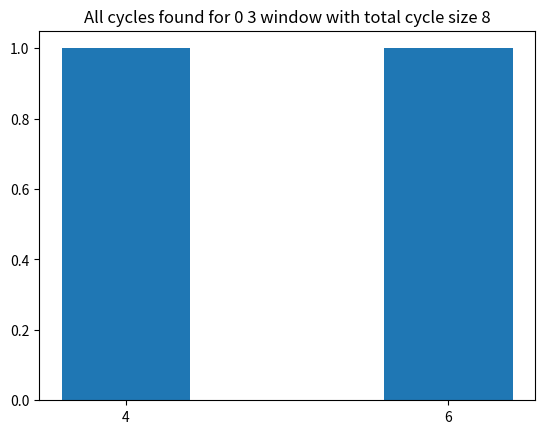

The matplotlib source for this figure:
import numpy as np
import itertools as it
import matplotlib.pyplot as plt
from matplotlib.ticker import MaxNLocator
import pandas as pd
# Global params

WINDOWSIZE = 3
ALPHABET = [0,1]
VERBOSE = False
# params generated by global params, are unchanging

ALPHABETSIZE = len(ALPHABET)
MAXSIZE = ALPHABETSIZE**WINDOWSIZE
aNums = 2 # {1,|A|-1} (non zeros)
cNums = 1 # = (1 - sum(c_i - a1)) mod (|A|)
bNums = WINDOWSIZE - 2 # {0, |A|-1} (generics)




def makeGenShift(windowSize = WINDOWSIZE):
    genShift = np.eye(windowSize+1)
    genShift = np.roll(genShift,1,axis=1)
    genShift[-1] = 0
    genShift[-1,-1] = 1
    return(genShift)

def calcC(a1,bs,alphabetSize = ALPHABETSIZE):
    c = (1 - np.sum(bs) - a1)%alphabetSize
    return(c)

def checkCycle(shiftedWindow,shifter,alphabetSize = ALPHABETSIZE,maxSize = MAXSIZE):
    if VERBOSE:
        print("Shifts on 0 window")

    original = np.copy(shiftedWindow)
    i = 0 
    while True:
        if VERBOSE:
            print(shiftedWindow)
        shiftedWindow = (shifter@shiftedWindow)%alphabetSize
        i += 1
        if np.array_equal(original,shiftedWindow) or i == maxSize:
            break
    return(i)

def plotCycles(cycles,windowSize = WINDOWSIZE, maxSize = MAXSIZE):
    df = pd.DataFrame(cycles).pivot_table(columns=0, aggfunc='size')
    x = df.index.values
    y = df.values
    plt.bar(x,y)
    plt.xticks(x)
    plt.title(f"All cycles found for 0 {windowSize} window with total cycle size {maxSize}")
    plt.show()



# precomputes template
shifterTemplate = makeGenShift()

# gets all valid a and b combinations
allAs = it.product(ALPHABET[1:], repeat = 2)
allBs = it.product(ALPHABET, repeat = bNums)

# This precomputes all windows
windows = it.product(ALPHABET, repeat = WINDOWSIZE)
allWindows = []
for window in windows:
    temp = np.ones((1,WINDOWSIZE+1))
    temp[0,:-1] = window
    allWindows.append(temp)


cycles = []
# actual main function
for a in allAs:
    for b in allBs:
        newShifter = np.copy(shifterTemplate)
        c = calcC(a[1],b)
        row = list(a)
        row.insert(1,c)
        row[1:1] = b
        newShifter[-2] = row
        # above generates possible shifter matrix, validated for A = {0,1} w = 3

        if VERBOSE:
            print("Shifter used")
            print(newShifter)

        cycleLength = checkCycle(allWindows[0][0],newShifter)
        if VERBOSE:
            print("Cycle length")
            print(cycleLength)
            print(MAXSIZE)

        if cycleLength%MAXSIZE == 0:
            print("we're good")
        cycles.append(cycleLength)

plotCycles(cycles)
